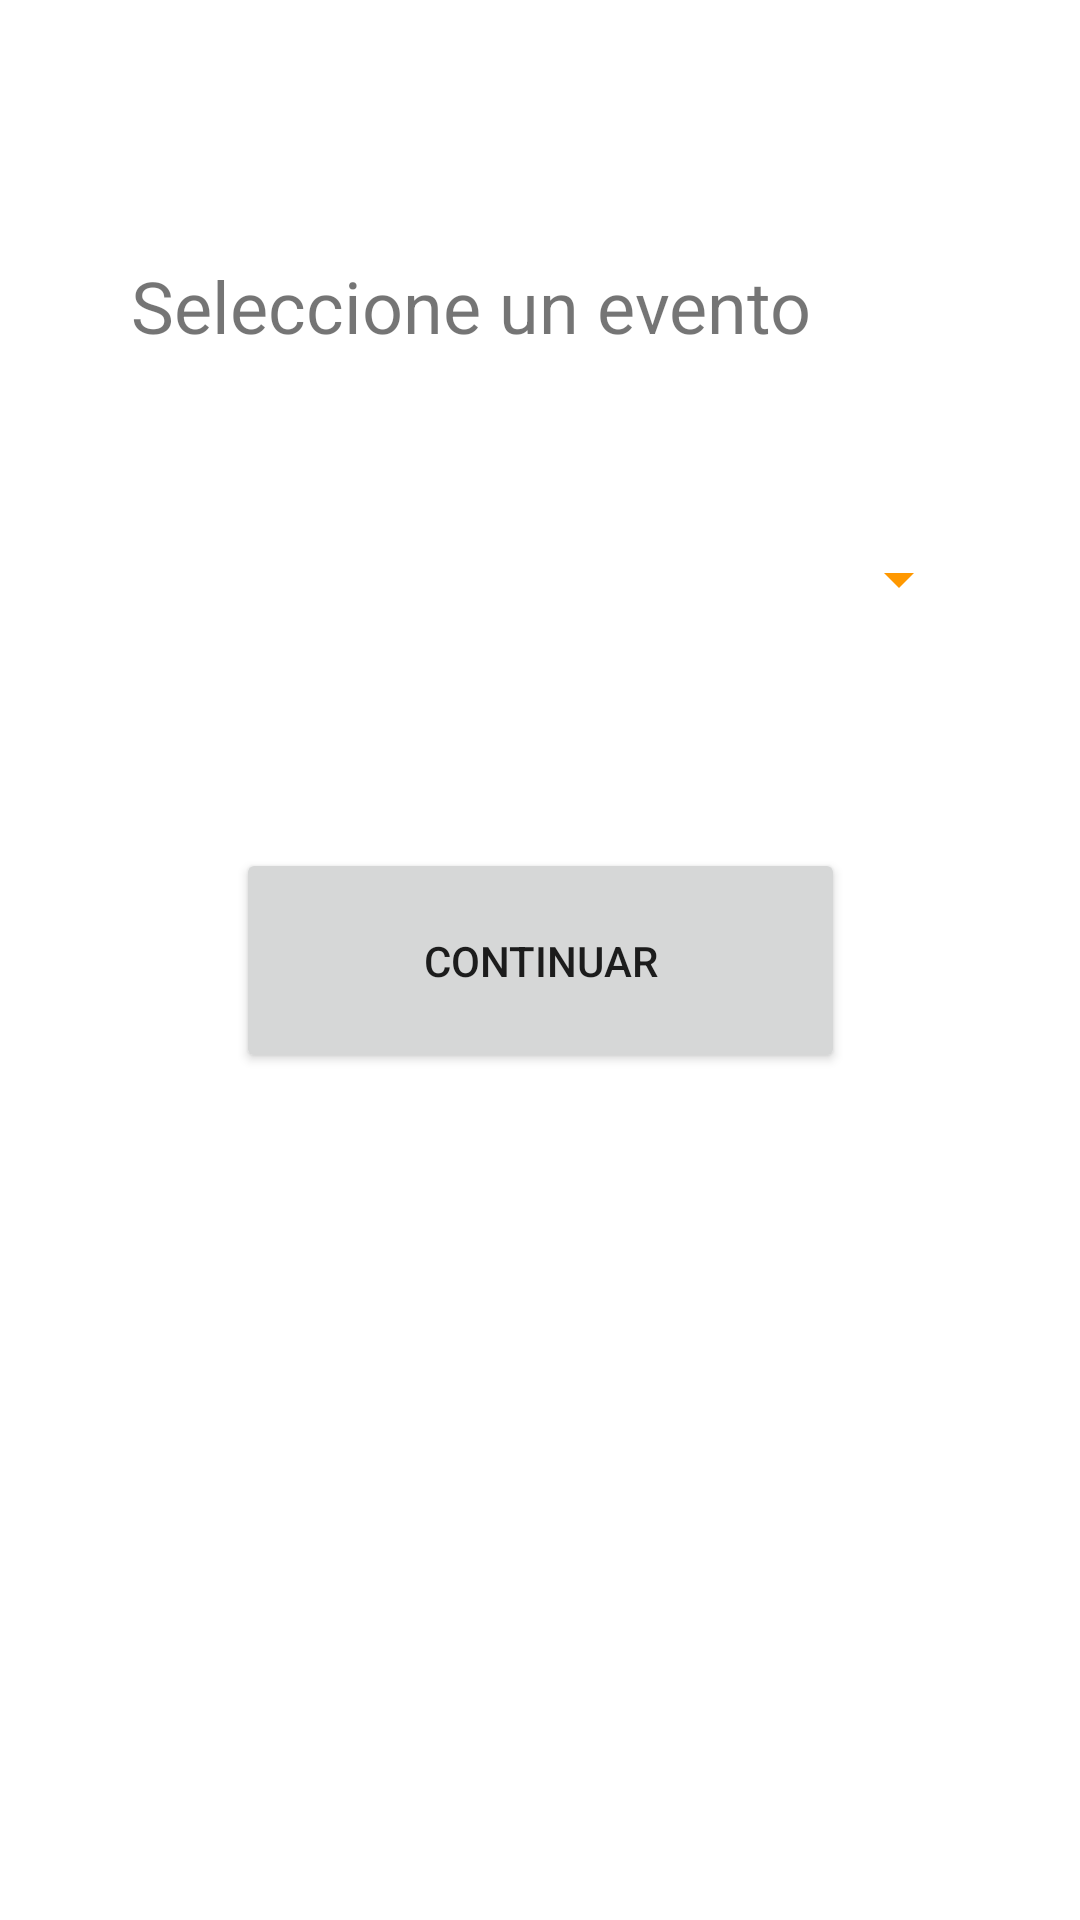

Android layout source for this screen:
<!-- AndroidManifest.xml: application theme Theme.App_ingreso -->
<!-- res/layout/activity_selevento.xml -->
<?xml version="1.0" encoding="utf-8"?>
<androidx.constraintlayout.widget.ConstraintLayout xmlns:android="http://schemas.android.com/apk/res/android"
    xmlns:app="http://schemas.android.com/apk/res-auto"
    xmlns:tools="http://schemas.android.com/tools"
    android:layout_width="match_parent"
    android:layout_height="match_parent"
    android:forceDarkAllowed="false"
    tools:targetApi="q"
    tools:context=".Selevento">

    <Spinner
        android:id="@+id/selector"
        android:layout_width="288dp"
        android:layout_height="74dp"
        android:layout_marginTop="156dp"
        android:backgroundTint="#FF9800"
        app:layout_constraintEnd_toEndOf="parent"
        app:layout_constraintHorizontal_bias="0.495"
        app:layout_constraintStart_toStartOf="parent"
        app:layout_constraintTop_toTopOf="parent" />

    <Button
        android:id="@+id/btncont"
        android:layout_width="203dp"
        android:layout_height="75dp"
        android:text="Continuar"
        app:layout_constraintBottom_toBottomOf="parent"
        app:layout_constraintEnd_toEndOf="parent"
        app:layout_constraintStart_toStartOf="parent"
        app:layout_constraintTop_toTopOf="parent" />

    <TextView
        android:id="@+id/txtSelect"
        android:layout_width="wrap_content"
        android:layout_height="wrap_content"
        android:text="Seleccione un evento"
        android:textSize="24sp"
        app:layout_constraintBottom_toTopOf="@+id/selector"
        app:layout_constraintEnd_toEndOf="parent"
        app:layout_constraintHorizontal_bias="0.329"
        app:layout_constraintStart_toStartOf="parent"
        app:layout_constraintTop_toTopOf="parent"
        app:layout_constraintVertical_bias="0.693" />

</androidx.constraintlayout.widget.ConstraintLayout>
<!-- resources referenced by this layout -->
<resources>
  <style name="Theme.App_ingreso" parent="Theme.MaterialComponents.DayNight.DarkActionBar">
          
          <item name="colorPrimary">#FF8000</item>
          <item name="colorPrimaryVariant">#FF8000</item>
          <item name="colorOnPrimary">@color/white</item>
          
          <item name="colorSecondary">@color/teal_200</item>
          <item name="colorSecondaryVariant">@color/teal_700</item>
          <item name="colorOnSecondary">@color/black</item>
          
          <item name="android:statusBarColor">?attr/colorPrimaryVariant</item>
          
      </style>
  <color name="white">#FFFFFFFF</color>
  <color name="teal_200">#FF03DAC5</color>
  <color name="teal_700">#FF018786</color>
  <color name="black">#FF000000</color>
</resources>
